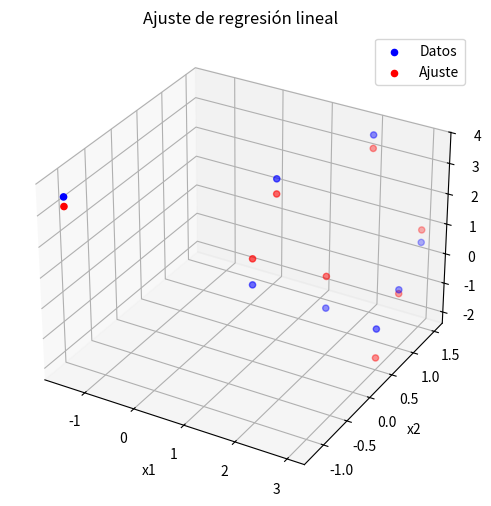

This chart was generated by the following Python code:
import numpy as np
import matplotlib.pyplot as plt

X = np.array([
    [1, 0],
    [1, 0.5],
    [2, 0.5],
    [3, 1],
    [-1.5, -1.2],
    [2, 1.5],
    [3, 1.5],
    [3, 0.5]
])
y = np.array([0.2, 3, -0.8, -0.4, 3.5, 3.6, 0.5, -1])

X_design = np.column_stack((X, np.ones(X.shape[0])))

beta = np.linalg.inv(X_design.T @ X_design) @ X_design.T @ y

a1, a2, b = beta

y_pred = X_design @ beta

ss_res = np.sum((y - y_pred) ** 2)
ss_tot = np.sum((y - np.mean(y)) ** 2)
r2 = 1 - (ss_res / ss_tot)

correlation = np.corrcoef(y, y_pred)[0, 1]

print(f"Función ajustada: y = {a1:.3f}*x1 + {a2:.3f}*x2 + {b:.3f}")
print(f"Coeficiente de determinación (R^2): {r2:.3f}")
print(f"Coeficiente de correlación: {correlation:.3f}")

fig = plt.figure(figsize=(8, 6))
ax = fig.add_subplot(111, projection='3d')
ax.scatter(X[:, 0], X[:, 1], y, color='blue', label='Datos')
ax.scatter(X[:, 0], X[:, 1], y_pred, color='red', label='Ajuste')

ax.set_xlabel('x1')
ax.set_ylabel('x2')
ax.set_zlabel('y')
plt.title('Ajuste de regresión lineal')
ax.legend()
plt.show()
